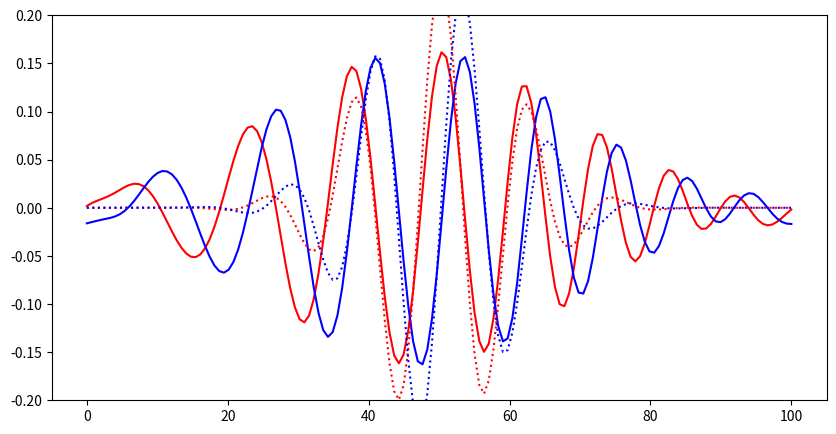

Recreate this plot in Python. (Note: this script raises an exception after producing the figure.)
# Imports
import numpy as np
from scipy.sparse import diags
import matplotlib.pyplot as plt
from mpl_toolkits import mplot3d
from matplotlib.animation import FuncAnimation

def cn_schro_no_inv(tau,N,L,tMax,psi0):
    '''Function to solve the Shrodinger equation with the Crank Nicolson method'''
    hbar=1. # Natural units
    m=1. # Natural units
    h=L/N
    
    # Setup the Hamiltonian
    coeff=-hbar**2/(2.*m*h**2)
    H=diags([coeff,-2*coeff,coeff],[-1,0,1],shape=(N,N)).toarray()
  
    H[0,-1]=coeff # For PBCs
    H[-1,0]=coeff # Fot PBCs
    #H[0,:]=0 # Now we use Dirichlet BCs
    #H[-1,:]=0 # Now we use Dirichlet BCs
    
    H=H*(1j*tau/(2*hbar))
    I=np.identity(N)
    
    # Q matrix
    Q=0.5*(I+H)
    
    # Initialize wavefunction
    psi=np.zeros((tMax,N),dtype='complex')
    psi[0,:]=psi0
    
    # Propagate psi
    for n in range(tMax-1):
        psi[n+1,:]=np.linalg.solve(Q,psi[n,:])-psi[n,:]

    return psi

def wave_packet(x,k0,x0,sig0):
    '''Function for wavepacket'''
    coeff=1./(np.sqrt(sig0*np.sqrt(np.pi)))
    return coeff*np.exp(1j*k0*x)*np.exp(-(x-x0)**2/(2*sig0**2))

# Parameters 
tau=1.0
N=150
L=100.
velocity=0.5
tMax=int(np.ceil(L/(velocity*tau)))+1 # One period so should come back to itself

# Initialize wavefunction
hbar=1.
mass=1.
x0=L/2.
k0=mass*velocity/hbar
sig0=L/10
x=np.linspace(0,L,N)
psi0=wave_packet(x,k0,x0,sig0)

# Solve for psi up to tMax
psi=cn_schro_no_inv(tau,N,L,tMax,psi0)


# Make an animated plot
fig1,ax1=plt.subplots(figsize=(10,5))
line,=ax1.plot(x,psi[0,:].real)
ax1.set_ylim(-0.2,0.2)

rate=3
def animate(i):
    ax1.clear()
    ax1.set_ylim(-0.2,0.2)
    ax1.plot(x,psi[i*rate,:].real,'r')
    ax1.plot(x,psi[i*rate,:].imag,'b')
    ax1.plot(x,psi[0,:].real,'r:')
    ax1.plot(x,psi[0,:].imag,'b:')
    return line,

anim = FuncAnimation(fig1, animate, frames=int(tMax/rate), interval=1,repeat=False,blit=True)

# Save as gif, can open in browser
anim.save('CN_TDSE.gif',writer='imagemagick',fps=5)

plt.show()

# Make an animated plot of probability density
fig1,ax1=plt.subplots(figsize=(10,5))
line,=ax1.plot(x,np.abs(psi[0,:])**2,'r:')
ax1.set_ylim(0,0.06)

rate=3
def animate(i):
    ax1.clear()
    ax1.set_ylim(0,0.06)
    ax1.plot(x,np.abs(psi[i*rate,:])**2,'r')
    ax1.plot(x,np.abs(psi[0,:])**2,'r:')
    return line,

anim = FuncAnimation(fig1, animate, frames=int(tMax/rate), interval=1,repeat=False,blit=True)

# Save as gif, can open in browser
anim.save('CN_TDSE_den.gif',writer='imagemagick',fps=5)

plt.show()
